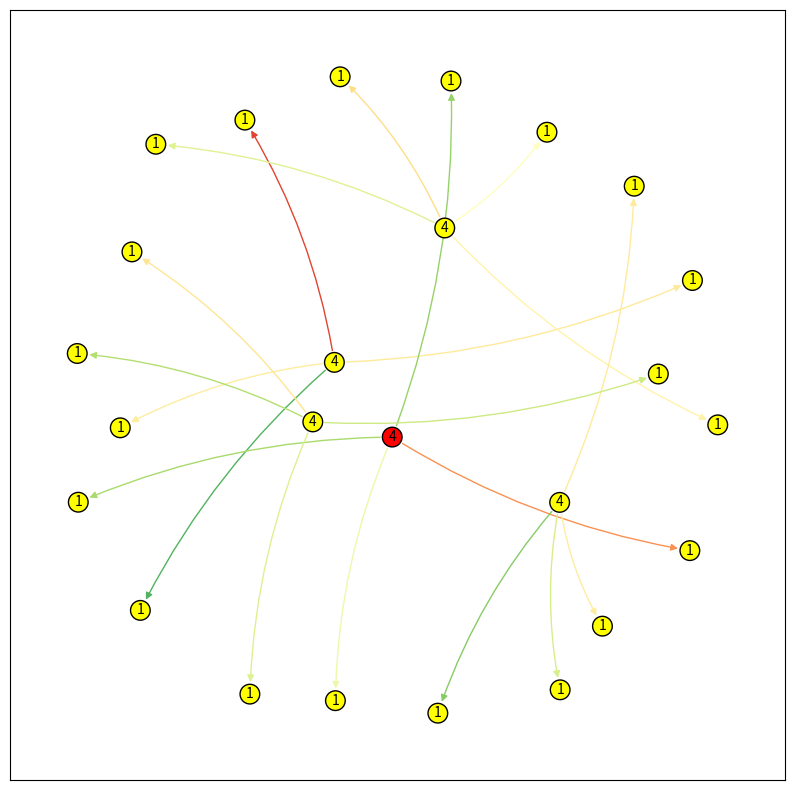

This figure's Python source: (Note: this script raises an exception after producing the figure.)
# =============================================================================
# Network visualization 
# =============================================================================

import random
import string
import networkx as nx
import matplotlib.pyplot as plt
import matplotlib.patches as mpatches
import matplotlib.cm as cm
import matplotlib.colors as colors
import statistics
import numpy as np
import sys

# generate any number of random dictionaries 
# Note: These dictionaries will be importet (only for illustration)
num_dicts = 5
num_keys = 4
num_latency = 5
for i in range(1,num_dicts+1):
    locals()["dict_"+str(i)] = {''.join(random.sample(string.ascii_letters, 4)):
                               [random.randint(100, 1000) for _ in range(num_latency)] for _ in range(num_keys)}

# generate list of random names (i.e. peer_id of the api_hosts)       
# Note: The list of names will be importet (only for illustration)
names = [''.join(random.sample(string.ascii_letters, 4)) for _ in range(num_dicts)]

# example for main api_host (i.e. colored differently than the others) 
main_api_host = names[0]

# include names as the name key (i.e. the peer_id's of the api_hosts)
for i in range(1,num_dicts+1):
    locals()["dict_"+str(i)] = { names[i-1]: locals()["dict_"+str(i)] }        
        
# create a list of dictionaries 
dicts = []
for i in range(1, num_dicts+1):
    dicts.append(eval("dict_"+str(i)))
    
# Combine a list of dictionaries into a single dictionary 
combined = {k: v for d in dicts for k, v in d.items()}

# Create a graph dictionary 
graph = {'Network': combined}
print(graph)

# Create an empty list to store the edge tuples
edges = []

# Extract the edge tuples and the edge attributes from the graph dictionary
for node, connections in graph['Network'].items():
    for connection, data in connections.items():
        # Compute the median value of the data
        median = statistics.median(data)
        # Add the median value to the edge attributes
        edges.append((node, connection, {'latency': data, 'median': median}))
                
# Create the directed graph 
G = nx.DiGraph()
G.add_edges_from(edges)  
      
# Set the color of each edge based on the median value of the data
edge_colors = []
for u, v, data in G.edges.data():
    median = data['median']
    # Use a color map to map the median value to a color
    color = plt.cm.RdYlGn(median / 1000.0) 
    edge_colors.append(color)
nx.set_edge_attributes(G, edge_colors, 'color')

# compute the degree of each node
degree = dict(G.degree(G.nodes()))

# Add the degree of each node as a node attribute
nx.set_node_attributes(G, degree, 'degree')

# Print the attributes of the nodes in the graph
# for node, data in G.nodes.data():
#    print(f'Node {node} has attributes {data}')

# Print the attributes of the edges in the graph
# nx.get_edge_attributes(G, 'median')

# plot and save peer network 
plt.figure(figsize=(10, 10), dpi=100, frameon=True)

pos = nx.spring_layout(G)
#pos = nx.circular_layout(G)
color_map = ['red' if node == names[1] else 'yellow' for node in G]

nx.draw_networkx_nodes(G, pos, node_color=color_map, node_size=200, edgecolors='black')
nx.draw_networkx_edges(G, pos, width=1, connectionstyle="arc3,rad=0.1", edge_color=edge_colors)
nx.draw_networkx_labels(G, pos, labels=degree, font_size=10)

# Create a ScalarMappable to map the edge colors to a col
sm = cm.ScalarMappable(cmap=plt.cm.RdYlGn, norm=colors.Normalize(vmin=100, vmax=1000))
sm.set_array([])

# Add a colorbar to the plot
cbar = plt.colorbar(sm, ticks= np.linspace(100,1000,11)) 
cbar.set_label('Median Latency', rotation=270, labelpad=10)

label_patch = mpatches.Patch(color='none', label='Node labels represent node degrees')
plt.legend(handles=[label_patch], loc='upper left', frameon=False)

plt.axis('off')
plt.tight_layout()
plt.savefig("net_viz.pdf", pad_inches=0)
plt.savefig("net_viz.png", pad_inches=0)
plt.show()

sys.exit(1)

# =============================================================================
# Alternative plottting a complete graph 
# =============================================================================

# The dictionary of dictionaries representing the graph
graph = {
    'Network': {
        'A': {},
        'B': {},
        'C': {},
        'D': {},
        'E': {}
    }
}

# Add all combinations of edges to the inner dictionary
for node1, connections1 in graph['Network'].items():
    for node2, connections2 in graph['Network'].items():
        # Skip self-edges
        if node1 == node2:
            continue
        # Add the edge attributes to the inner dictionary
        graph['Network'][node1][node2] = [random.randint(100, 1000) for _ in range(5)]

print(graph)
